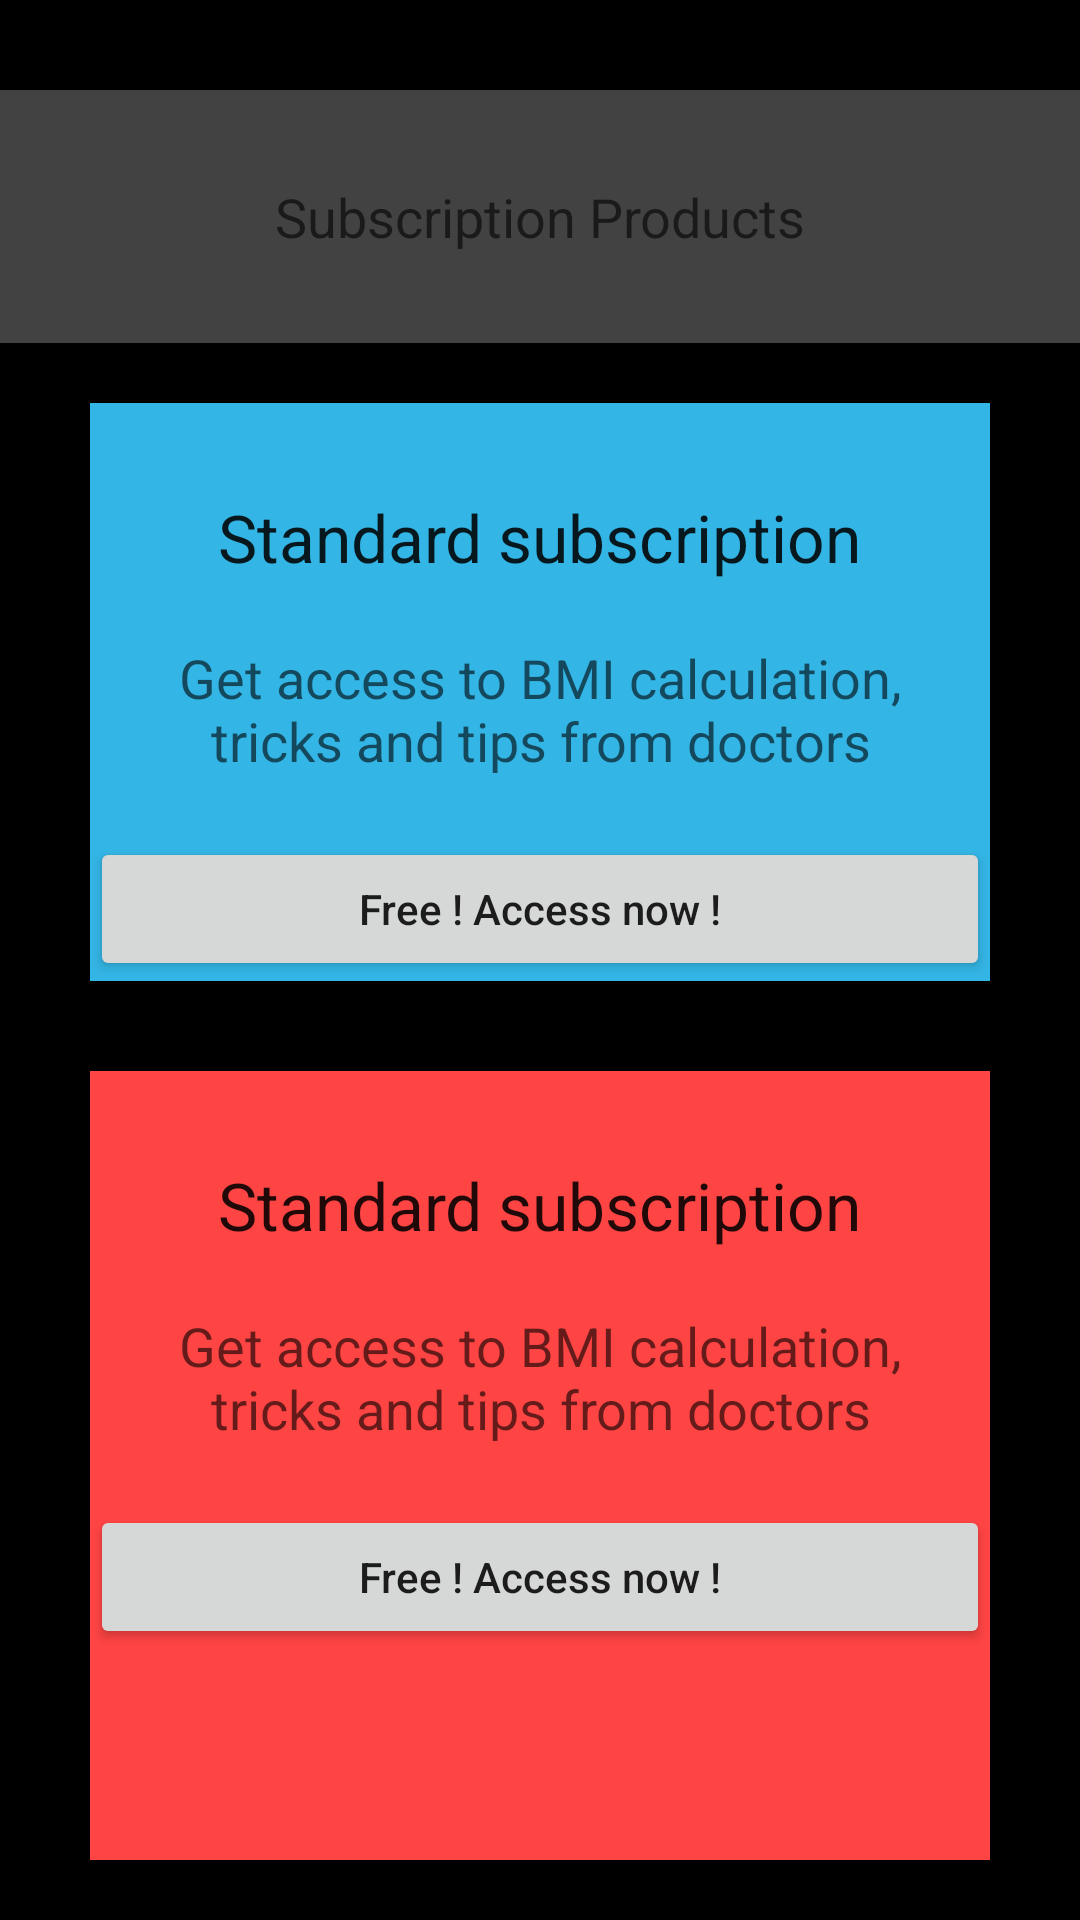

Android layout source for this screen:
<!-- AndroidManifest.xml: application theme MyMaterialTheme -->
<!-- res/layout/dialog_subscription.xml -->
<?xml version="1.0" encoding="utf-8"?>
<LinearLayout
    xmlns:android="http://schemas.android.com/apk/res/android"
    android:layout_width="match_parent"
    android:layout_height="match_parent"
    android:background="#000"
    android:orientation="vertical">

    <TextView
        android:layout_width="fill_parent"
        android:layout_height="wrap_content"
        android:textAppearance="?android:attr/textAppearanceMedium"
        android:text="Subscription Products"
        android:id="@+id/textView"
        android:layout_gravity="center_horizontal"
        android:padding="30dp"
        android:textAlignment="center"
        android:layout_marginTop="30dp"
        android:background="@color/background_floating_material_dark"/>

    <LinearLayout
        android:orientation="vertical"
        android:layout_width="match_parent"
        android:layout_height="wrap_content"
        android:background="@android:color/holo_blue_light"
        android:layout_marginTop="20dp"
        android:layout_marginLeft="30dp"
        android:layout_marginRight="30dp"
        android:layout_marginBottom="10dp">

        <TextView
            android:layout_width="wrap_content"
            android:layout_height="wrap_content"
            android:textAppearance="?android:attr/textAppearanceLarge"
            android:text="Standard subscription"
            android:id="@+id/tvStandardSubsc"
            android:layout_gravity="center_horizontal"
            android:layout_marginTop="30dp"/>

        <TextView
            android:layout_width="wrap_content"
            android:layout_height="wrap_content"
            android:textAppearance="?android:attr/textAppearanceMedium"
            android:text="Get access to BMI calculation, tricks and tips from doctors"
            android:id="@+id/tvStandardDesc"
            android:layout_gravity="center_horizontal"
            android:textAlignment="center"
            android:padding="20dp"/>

        <Button
            android:layout_width="fill_parent"
            android:layout_height="wrap_content"
            android:text="Free ! Access now !"
            android:id="@+id/btnStandardAccess"
            android:layout_gravity="center_horizontal"/>

    </LinearLayout>

    <LinearLayout
        android:orientation="vertical"
        android:layout_width="match_parent"
        android:layout_height="match_parent"
        android:background="@android:color/holo_red_light"
        android:layout_marginLeft="30dp"
        android:layout_marginRight="30dp"
        android:layout_marginTop="20dp"
        android:layout_marginBottom="20dp">

        <TextView
            android:layout_width="wrap_content"
            android:layout_height="wrap_content"
            android:textAppearance="?android:attr/textAppearanceLarge"
            android:text="Standard subscription"
            android:id="@+id/tvPremiumSubsc"
            android:layout_gravity="center_horizontal"
            android:layout_marginTop="30dp"/>

        <TextView
            android:layout_width="wrap_content"
            android:layout_height="wrap_content"
            android:textAppearance="?android:attr/textAppearanceMedium"
            android:text="Get access to BMI calculation, tricks and tips from doctors"
            android:id="@+id/tvPremiumDesc"
            android:layout_gravity="center_horizontal"
            android:textAlignment="center"
            android:padding="20dp"/>

        <Button
            android:layout_width="fill_parent"
            android:layout_height="wrap_content"
            android:text="Free ! Access now !"
            android:id="@+id/btnPremiumAccess"
            android:layout_gravity="center_horizontal"/>


    </LinearLayout>

</LinearLayout>
<!-- resources referenced by this layout -->
<resources>
  <style name="MyMaterialTheme" parent="MyMaterialTheme.Base">
  
      </style>
  <style name="MyMaterialTheme.Base" parent="Theme.AppCompat.Light">
          <item name="windowNoTitle">true</item>
          <item name="windowActionBar">false</item>
          <item name="colorPrimary">@color/colorPrimary</item>
          <item name="colorPrimaryDark">@color/colorPrimaryDark</item>
          <item name="colorAccent">@color/colorAccent</item>
          <item name="android:textAllCaps">false</item>
      </style>
  <color name="colorPrimary">#125688</color>
  <color name="colorPrimaryDark">#125688</color>
  <color name="colorAccent">#c8e8ff</color>
</resources>
